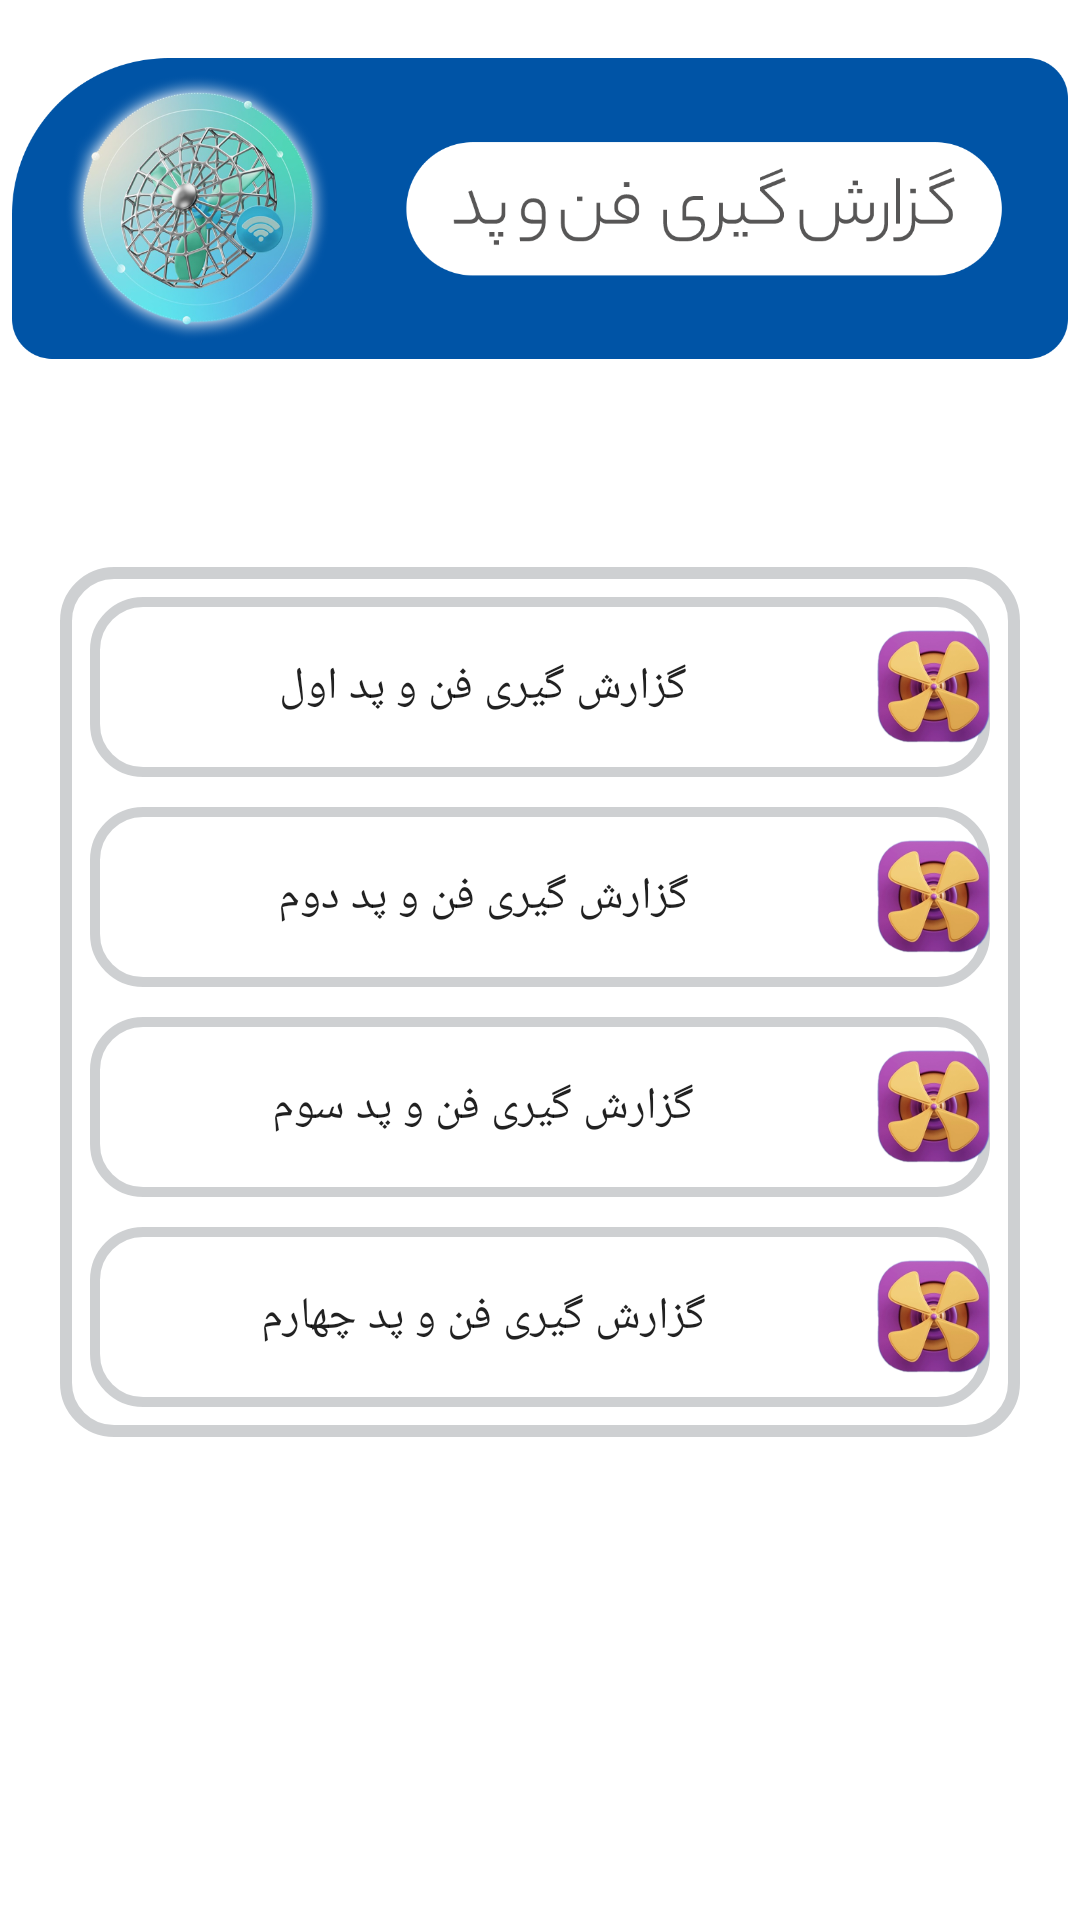

The Android layout XML behind this screen, and the referenced resources:
<!-- AndroidManifest.xml: application theme Theme.Sfk -->
<!-- res/layout/activity_fans_review.xml -->
<?xml version="1.0" encoding="utf-8"?>
<ScrollView
    xmlns:android="http://schemas.android.com/apk/res/android"
    xmlns:app="http://schemas.android.com/apk/res-auto"
    xmlns:tools="http://schemas.android.com/tools"
    android:layout_width="match_parent"
    android:layout_marginBottom="2dp"
    android:layout_height="match_parent">
<androidx.constraintlayout.widget.ConstraintLayout
    android:layout_width="match_parent"
    android:layout_height="match_parent"
    tools:context=".fansReviewActivity">
    <ImageView
        android:id="@+id/headerT"
        android:layout_width="match_parent"
        android:layout_height="139dp"
        android:layout_marginStart="4dp"
        android:layout_marginEnd="4dp"
        app:layout_constraintEnd_toEndOf="parent"
        app:layout_constraintHorizontal_bias="0.0"
        app:layout_constraintStart_toStartOf="parent"
        app:layout_constraintTop_toTopOf="parent"
        app:srcCompat="@drawable/fanreportbaner" />


    <LinearLayout
        android:id="@+id/linearLayout"
        android:layout_width="match_parent"
        android:layout_height="wrap_content"
        android:layout_marginTop="50dp"
        android:layout_marginStart="20dp"
        android:layout_marginEnd="20dp"
        android:background="@drawable/colorcard"
        android:orientation="vertical"
        app:layout_constraintEnd_toEndOf="parent"
        app:layout_constraintStart_toStartOf="parent"
        app:layout_constraintTop_toBottomOf="@+id/headerT">

        <Button
            android:id="@+id/fansReport1"
            android:layout_width="300dp"
             android:layout_height="60dp"
            android:layout_marginBottom="10dp"
            android:insetLeft="5dp"
            android:insetTop="5dp"
            android:insetRight="5dp"
            android:insetBottom="5dp"
            android:layout_marginTop="10dp"
            android:layout_gravity="center"
            android:text="گزارش گیری فن و پد اول"
            android:background="@drawable/colorsreview"
            android:drawableRight="@drawable/fan"
            android:textSize="15sp" />

        <Button
            android:id="@+id/fansReport2"
            android:layout_width="300dp"
             android:layout_height="60dp"
            android:insetLeft="5dp"
            android:insetTop="5dp"
            android:insetRight="5dp"
            android:layout_marginBottom="10dp"
            android:insetBottom="5dp"
            android:layout_gravity="center"
            android:text="گزارش گیری فن و پد دوم"
            android:background="@drawable/colorsreview"
            android:drawableRight="@drawable/fan"
            android:textSize="15sp" />

        <Button
            android:id="@+id/fansReport3"
            android:layout_width="300dp"
             android:layout_height="60dp"
            android:insetLeft="5dp"
            android:insetTop="5dp"
            android:insetRight="5dp"
            android:insetBottom="5dp"
            android:layout_gravity="center"
            android:layout_marginBottom="10dp"
            android:text="گزارش گیری فن و پد سوم"
            android:background="@drawable/colorsreview"
            android:drawableRight="@drawable/fan"
            android:textSize="15sp" />

        <Button
            android:id="@+id/fansReport4"
            android:layout_width="300dp"
             android:layout_height="60dp"
            android:insetLeft="5dp"
            android:insetTop="5dp"
            android:insetRight="5dp"
            android:insetBottom="5dp"
            android:layout_marginBottom="10dp"
            android:layout_gravity="center"
            android:text="گزارش گیری فن و پد چهارم"
            android:background="@drawable/colorsreview"
            android:drawableRight="@drawable/fan"
            android:textSize="15sp" />
    </LinearLayout>





</androidx.constraintlayout.widget.ConstraintLayout>
</ScrollView>
<!-- resources referenced by this layout -->
<resources>
  <!-- drawable colorcard (drawable) -->
  <?xml version="1.0" encoding="utf-8"?>
  <shape xmlns:android="http://schemas.android.com/apk/res/android">
      <solid android:color="#001976D2"/>
      <corners android:radius="16dp"/>
      <stroke
          android:width="12px"
          android:color="#819FA3A6" />
  </shape>
  <!-- drawable colorsreview (drawable) -->
  <?xml version="1.0" encoding="utf-8"?>
  <shape xmlns:android="http://schemas.android.com/apk/res/android">
      <solid android:color="#001976D2"/>
      <corners android:radius="16dp"/>
      <stroke
          android:width="10px"
          android:color="#819FA3A6" />
  </shape>
  <!-- drawable fan: png bitmap (drawable-xxxhdpi, 33678 bytes) -->
  <!-- drawable fanreportbaner: png bitmap (drawable-xxhdpi, 238838 bytes) -->
  <style name="Theme.Sfk" parent="Theme.MaterialComponents.DayNight.NoActionBar">
          
          <item name="colorPrimary">@color/purple_500</item>
          <item name="colorPrimaryVariant">@color/purple_700</item>
          <item name="colorOnPrimary">@color/home_icon</item>
          <item name="fontFamily">@font/irsans</item>
          
          <item name="colorSecondary">@color/teal_200</item>
          <item name="colorSecondaryVariant">@color/teal_700</item>
          <item name="colorOnSecondary">@color/black</item>
          
          <item name="android:statusBarColor" tools:targetApi="l">@color/white</item>
          <item name="android:windowLightStatusBar" tools:targetApi="1">true</item>
          <item name="android:navigationBarColor" tools:targetApi="l">@color/white</item>
          <item name="android:windowLightNavigationBar">true</item>
  
          
      </style>
  <color name="purple_500">#8BC34A</color>
  <color name="purple_700">#8BC34A</color>
  <color name="home_icon">#171515</color>
  <color name="teal_200">#8BC34A</color>
  <color name="teal_700">#FF018786</color>
  <color name="black">#FF000000</color>
  <color name="white">#FFFFFFFF</color>
</resources>
